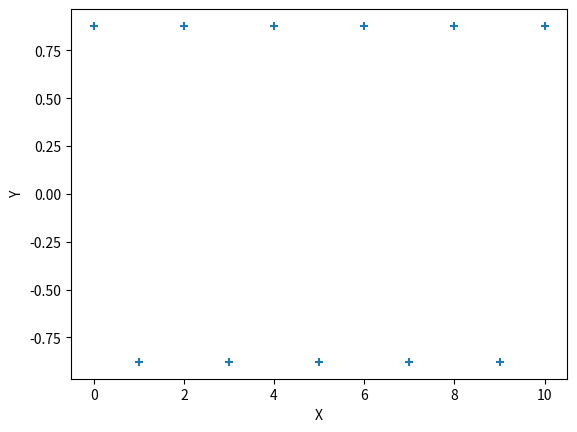

Write Python code to recreate this figure.
import numpy as np 
import matplotlib.pyplot as plt   

np.random.seed(12)

x = list(range(11))

a, b = 0.5, np.pi
y = np.cos([(a + b*i) for i in x])

plt.scatter(x, y, marker= "+")
plt.xlabel("X")
plt.ylabel("Y")
plt.show()